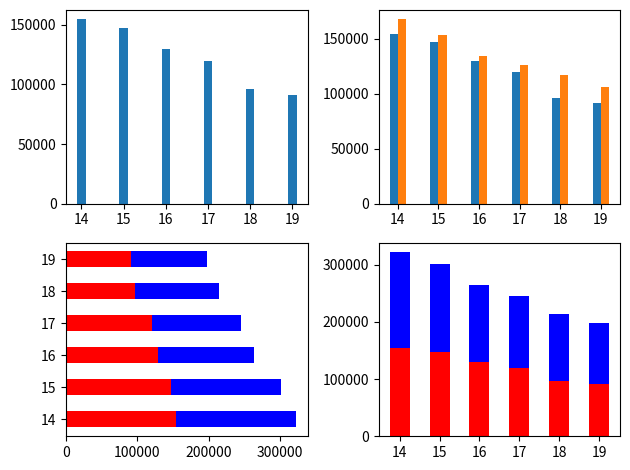

Write the Python code that produced this figure.
#graph_bar.py
import matplotlib.pyplot as plt
import numpy as np

fig = plt.figure(tight_layout=True)
years=['14','15', '16','17', '18', '19'] 
x = np.arange(len(years))
male=[154697, 146983, 129564, 119782, 96539, 91374]
female=[167981, 154012, 134675, 125879, 117386, 106143]
plt.subplot(2,2,1)
plt.bar(x, male, width=0.2)
plt.xticks(x, years)  # 그림 8.7(a)
plt.subplot(2,2,2)
plt.bar(x-0.1, male, width=0.2)  # 그림 8.7(b)
plt.bar(x+0.1, female, width=0.2)
plt.xticks(x, years)
plt.subplot(2,2,3)
plt.barh(x, male, height=0.5, color='red')  # 그림 8.7(c)
plt.barh(x, female, height=0.5, left=male, color='blue') 
plt.yticks(x, years)
plt.subplot(2,2,4)  # 그림 8.7(d)
plt.bar(x, male, width=0.5, color='red') 
plt.bar(x, female,width=0.5, bottom=male, color='blue')
plt.xticks(x, years)
plt.show()
